13-way image classification set "dataset" from GitHub (Renzo-T/Chess_Scanner); label vocabulary: black bishop, black king, black knight, black pawn, black queen, black rook, nothing, white bishop, white king, white knight, white pawn, white queen, white rook.

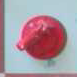
Label: white knight

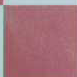
Label: nothing

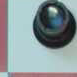
Label: nothing

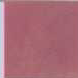
Label: nothing

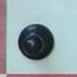
Label: nothing

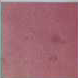
Label: nothing
